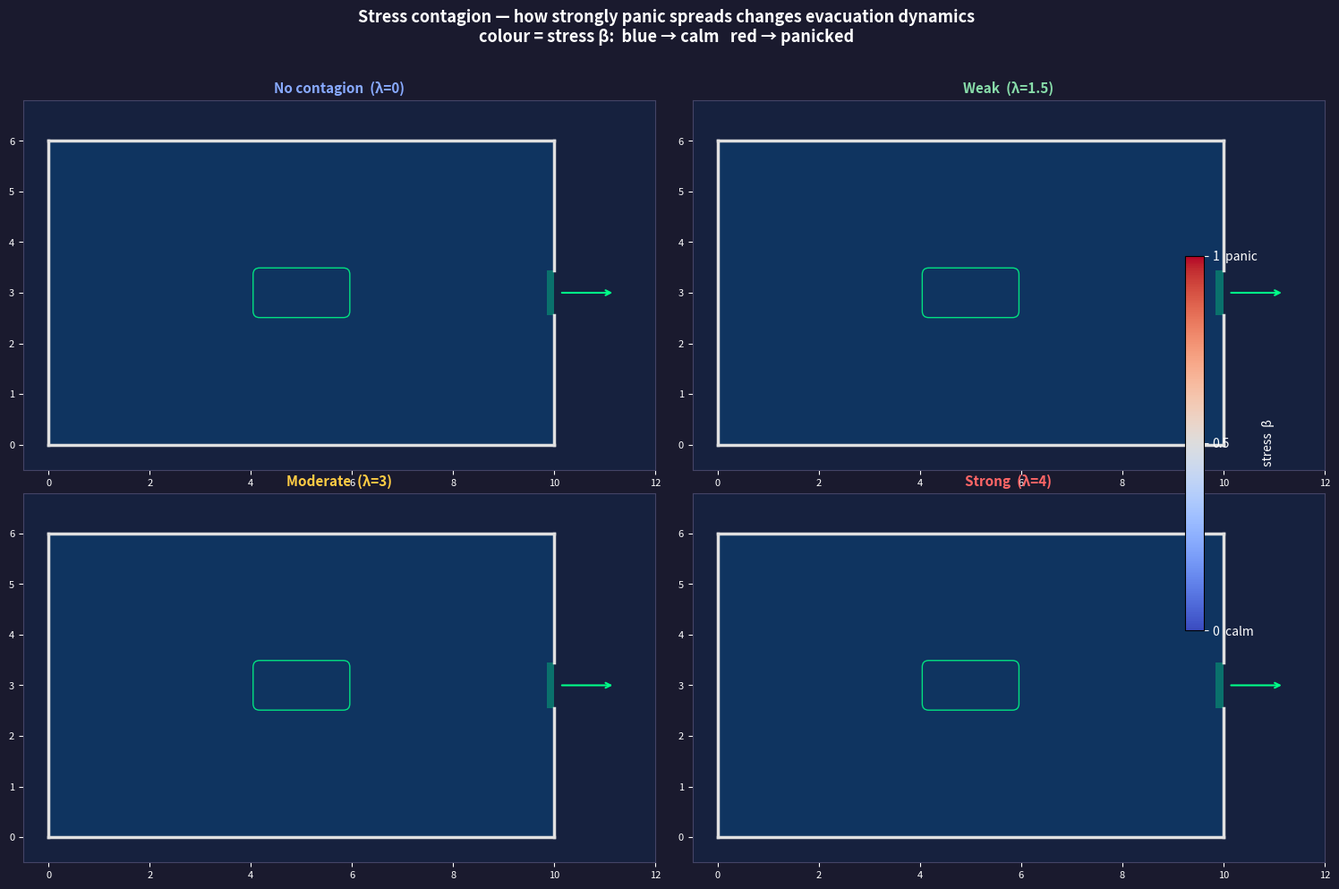

Write Python code to recreate this figure.
"""
Stress contagion comparison — 4 panels with varying contagion strength λ.

Same crowd, same panicked seed agent, same physics.
Only λ (how strongly fast movement stresses nearby agents) changes.

λ=0  → seed panics alone, everyone else stays calm
λ=1.5 → weak cascade, partial spread
λ=3.0 → moderate cascade
λ=4.0 → full cascade (current stress_contagion_sfm.py setting)
"""

import numpy as np
import matplotlib.pyplot as plt
import matplotlib.animation as animation
import matplotlib.patches as patches
from matplotlib.colors import Normalize
from matplotlib.cm import ScalarMappable

# ── room ─────────────────────────────────────────────────────────
ROOM_X = (0.0, 10.0)
ROOM_Y = (0.0, 6.0)
EXIT_Y = (2.55, 3.45)
target = np.array([10.5, 3.0])

# ── physics (smooth SFM) ─────────────────────────────────────────
MASS      = 70.0
TAU       = 0.5
DT        = 0.01
T_END     = 60.0
R_AGENT   = 0.3
R_WALL    = 0.3
A_SOC     = 2000.0
B_SOC     = 0.08
ABS_V_MAX = 5.0

# ── stress model ─────────────────────────────────────────────────
V_MIN    = 1.5
V_MAX    = 4.5
MU       = 0.1
R_STRESS = 3.0

N          = 45
SEED       = 0
FRAME_SKIP = 5   # record every 5th step → manageable frame count

LAMBDA_VALS = [0.0, 1.5, 3.0, 4.0]
LABELS      = ['No contagion  (λ=0)', 'Weak  (λ=1.5)',
               'Moderate  (λ=3)', 'Strong  (λ=4)']
HDR_COLORS  = ['#88aaff', '#88ddaa', '#ffcc44', '#ff6666']


# ── forces ───────────────────────────────────────────────────────
def self_driving(pos, vel, v0_arr):
    diff = target - pos
    d    = np.linalg.norm(diff, axis=1, keepdims=True)
    e    = diff / np.maximum(d, 1e-6)
    return MASS * (v0_arr[:, None] * e - vel) / TAU


def agent_repulsion(pos):
    n = len(pos)
    if n < 2:
        return np.zeros((n, 2))
    diff  = pos[:, None, :] - pos[None, :, :]
    dist2 = np.einsum('ijk,ijk->ij', diff, diff)
    np.fill_diagonal(dist2, 1.0)
    dist  = np.sqrt(dist2)
    np.fill_diagonal(dist, 1.0)
    n_vec   = diff / dist[:, :, None]
    overlap = 2 * R_AGENT - dist
    soc_mag = A_SOC * np.exp(overlap / B_SOC)
    mask    = ~np.eye(n, dtype=bool)
    return np.einsum('ij,ijk->ik', soc_mag * mask, n_vec)


def wall_forces(pos):
    F = np.zeros_like(pos)

    def push(dist_vec, normal):
        d   = np.maximum(dist_vec, 1e-6)
        mag = A_SOC * np.exp((R_WALL - d) / B_SOC)
        return mag[:, None] * normal

    F += push(pos[:, 0] - ROOM_X[0], np.array([ 1.0,  0.0]))
    F += push(pos[:, 1] - ROOM_Y[0], np.array([ 0.0,  1.0]))
    F += push(ROOM_Y[1] - pos[:, 1], np.array([ 0.0, -1.0]))
    not_in_exit = (pos[:, 1] < EXIT_Y[0]) | (pos[:, 1] > EXIT_Y[1])
    if np.any(not_in_exit):
        sub = pos[not_in_exit]
        F[not_in_exit] += push(ROOM_X[1] - sub[:, 0], np.array([-1.0, 0.0]))
    return F


def stress_step(beta, pos, vel, lam):
    if lam == 0.0:
        return np.clip(beta - MU * beta * DT, 0.0, 1.0)   # pure decay, no contagion
    spds   = np.linalg.norm(vel, axis=1)
    excess = np.maximum(spds - V_MIN, 0.0) / (V_MAX - V_MIN)
    diff   = pos[:, None, :] - pos[None, :, :]
    dist2  = np.einsum('ijk,ijk->ij', diff, diff)
    np.fill_diagonal(dist2, np.inf)
    dist   = np.sqrt(dist2)
    in_r   = dist < R_STRESS
    n_nbr  = in_r.sum(axis=1)
    mean_exc = np.where(
        n_nbr > 0,
        (in_r * excess[None, :]).sum(axis=1) / np.maximum(n_nbr, 1),
        0.0
    )
    contagion = lam * mean_exc * (1.0 - beta)
    return np.clip(beta + (-MU * beta + contagion) * DT, 0.0, 1.0)


# ── initial layout ────────────────────────────────────────────────
def initial_positions(n, seed=0):
    spacing  = 2 * R_AGENT + 0.08
    y_lo     = ROOM_Y[0] + spacing
    y_hi     = ROOM_Y[1] - spacing
    max_rows = max(1, int((y_hi - y_lo) / spacing) + 1)
    cols     = max(5, int(np.ceil(n / max_rows)))
    rows     = int(np.ceil(n / cols))
    x_hi     = min(ROOM_X[0] + cols * spacing + 0.5, ROOM_X[1] - 0.5)
    xs       = np.linspace(ROOM_X[0] + spacing, x_hi, cols)
    ys       = np.linspace(y_lo, y_hi, rows)
    gx, gy   = np.meshgrid(xs, ys)
    base     = np.column_stack([gx.ravel(), gy.ravel()])[:n].copy()
    rng      = np.random.default_rng(seed)
    jitter   = min(0.12, spacing * 0.15)
    base    += rng.uniform(-jitter, jitter, base.shape)
    return base


# ── run one simulation ────────────────────────────────────────────
def run_sim(lam):
    pos  = initial_positions(N, seed=SEED)
    vel  = np.zeros((N, 2))
    beta = np.zeros(N)

    seed_idx = int(np.argmin(np.linalg.norm(pos - np.array([4.0, 3.0]), axis=1)))
    beta[seed_idx] = 1.0

    fps   = [pos.copy()]
    fbs   = [beta.copy()]
    fts   = [0.0]
    evac_time = T_END

    t = 0.0
    for step in range(int(T_END / DT)):
        if len(pos) == 0:
            evac_time = t
            break
        v0_arr = V_MIN + beta * (V_MAX - V_MIN)
        F      = self_driving(pos, vel, v0_arr) + agent_repulsion(pos) + wall_forces(pos)
        vel   += F / MASS * DT
        spds   = np.linalg.norm(vel, axis=1, keepdims=True)
        vel    = np.where(spds > ABS_V_MAX, vel / spds * ABS_V_MAX, vel)
        beta   = stress_step(beta, pos, vel, lam)
        pos   += vel * DT
        t     += DT
        exited = pos[:, 0] > ROOM_X[1] - 0.1
        pos  = pos[~exited];  vel  = vel[~exited];  beta = beta[~exited]
        if step % FRAME_SKIP == 0:
            fps.append(pos.copy())
            fbs.append(beta.copy())
            fts.append(t)

    return fps, fbs, fts, evac_time


# ── run all 4 ─────────────────────────────────────────────────────
print("Running 4 simulations…")
all_data = []
for lam, lab in zip(LAMBDA_VALS, LABELS):
    print(f"  {lab}…", end=' ', flush=True)
    fps, fbs, fts, evac_t = run_sim(lam)
    all_data.append((fps, fbs, fts, evac_t))
    print(f"evacuated in {evac_t:.1f} s")

# pad all to same frame count
max_f = max(len(d[0]) for d in all_data)
for fps, fbs, fts, _ in all_data:
    while len(fps) < max_f:
        fps.append(np.empty((0, 2)))
        fbs.append(np.array([]))
        fts.append(fts[-1])


# ── figure ────────────────────────────────────────────────────────
fig, axes = plt.subplots(2, 2, figsize=(15, 10))
fig.patch.set_facecolor('#1a1a2e')
fig.suptitle('Stress contagion — how strongly panic spreads changes evacuation dynamics\n'
             'colour = stress β:  blue → calm   red → panicked',
             color='white', fontsize=13, fontweight='bold', y=0.98)

cmap_beta = plt.cm.coolwarm
norm_beta = Normalize(vmin=0, vmax=1)


def setup_room(ax, label, hdr_color, evac_t):
    ax.set_facecolor('#16213e')
    ax.set_title(label, color=hdr_color, fontsize=11, fontweight='bold', pad=6)
    ax.add_patch(patches.Rectangle((0, 0), 10, 6, facecolor='#0f3460', edgecolor='none'))
    wc, lw = '#e0e0e0', 2.5
    ax.plot([0, 10], [0, 0], color=wc, lw=lw)
    ax.plot([0, 10], [6, 6], color=wc, lw=lw)
    ax.plot([0, 0],  [0, 6], color=wc, lw=lw)
    ax.plot([10, 10], [0, EXIT_Y[0]], color=wc, lw=lw)
    ax.plot([10, 10], [EXIT_Y[1], 6], color=wc, lw=lw)
    ax.add_patch(patches.Rectangle(
        (9.85, EXIT_Y[0]), 0.15, EXIT_Y[1] - EXIT_Y[0],
        facecolor='#00ff88', alpha=0.3
    ))
    ax.annotate('', xy=(11.2, 3.0), xytext=(10.1, 3.0),
                arrowprops=dict(arrowstyle='->', color='#00ff88', lw=1.5))
    ax.set_xlim(-0.5, 12.0);  ax.set_ylim(-0.5, 6.8)
    ax.set_aspect('equal')
    ax.tick_params(colors='white', labelsize=8)
    for s in ax.spines.values():
        s.set_edgecolor('#444466')
    # pre-built evacuation banner (hidden until complete)
    done_txt = ax.text(5, 3, f'Evacuated\nin {evac_t:.1f} s',
                       color='#00ff88', fontsize=13, fontweight='bold',
                       ha='center', va='center', alpha=0,
                       bbox=dict(facecolor='#0f3460', edgecolor='#00ff88',
                                 alpha=0.85, boxstyle='round,pad=0.4'))
    info_txt = ax.text(0.03, 0.97, '', transform=ax.transAxes,
                       color='white', fontsize=9, va='top')
    return done_txt, info_txt


scats, done_txts, info_txts = [], [], []
for ax, (fps, fbs, fts, evac_t), lab, col in zip(
        axes.ravel(), all_data, LABELS, HDR_COLORS):
    done_t, info_t = setup_room(ax, lab, col, evac_t)
    scat = ax.scatter([], [], c=[], s=140, cmap=cmap_beta, norm=norm_beta,
                      edgecolors='white', linewidths=0.3, zorder=5)
    scats.append(scat)
    done_txts.append(done_t)
    info_txts.append(info_t)

# shared colorbar
sm = ScalarMappable(cmap=cmap_beta, norm=norm_beta)
sm.set_array([])
cbar = fig.colorbar(sm, ax=axes.ravel().tolist(), fraction=0.018, pad=0.02)
cbar.set_label('stress  β', color='white', fontsize=10)
cbar.ax.yaxis.set_tick_params(color='white')
plt.setp(cbar.ax.yaxis.get_ticklabels(), color='white')
cbar.set_ticks([0, 0.5, 1.0])
cbar.set_ticklabels(['0  calm', '0.5', '1  panic'])


def update(frame):
    artists = []
    for scat, done_t, info_t, (fps, fbs, fts, evac_t) in zip(
            scats, done_txts, info_txts, all_data):
        f      = min(frame, len(fps) - 1)
        pos_f  = fps[f]
        beta_f = fbs[f]
        t_f    = fts[f]

        if len(pos_f) > 0:
            scat.set_offsets(pos_f)
            scat.set_array(beta_f)
        else:
            scat.set_offsets(np.empty((0, 2)))
            scat.set_array(np.array([]))

        remaining = len(pos_f)
        info_t.set_text(f't={t_f:.1f}s   {remaining}/{N}')

        if remaining == 0:
            done_t.set_alpha(1)

        artists += [scat, done_t, info_t]
    return artists


ani = animation.FuncAnimation(
    fig, update, frames=max_f,
    interval=25, blit=False, repeat=False
)
plt.tight_layout(rect=[0, 0, 1, 0.96])
plt.show()
